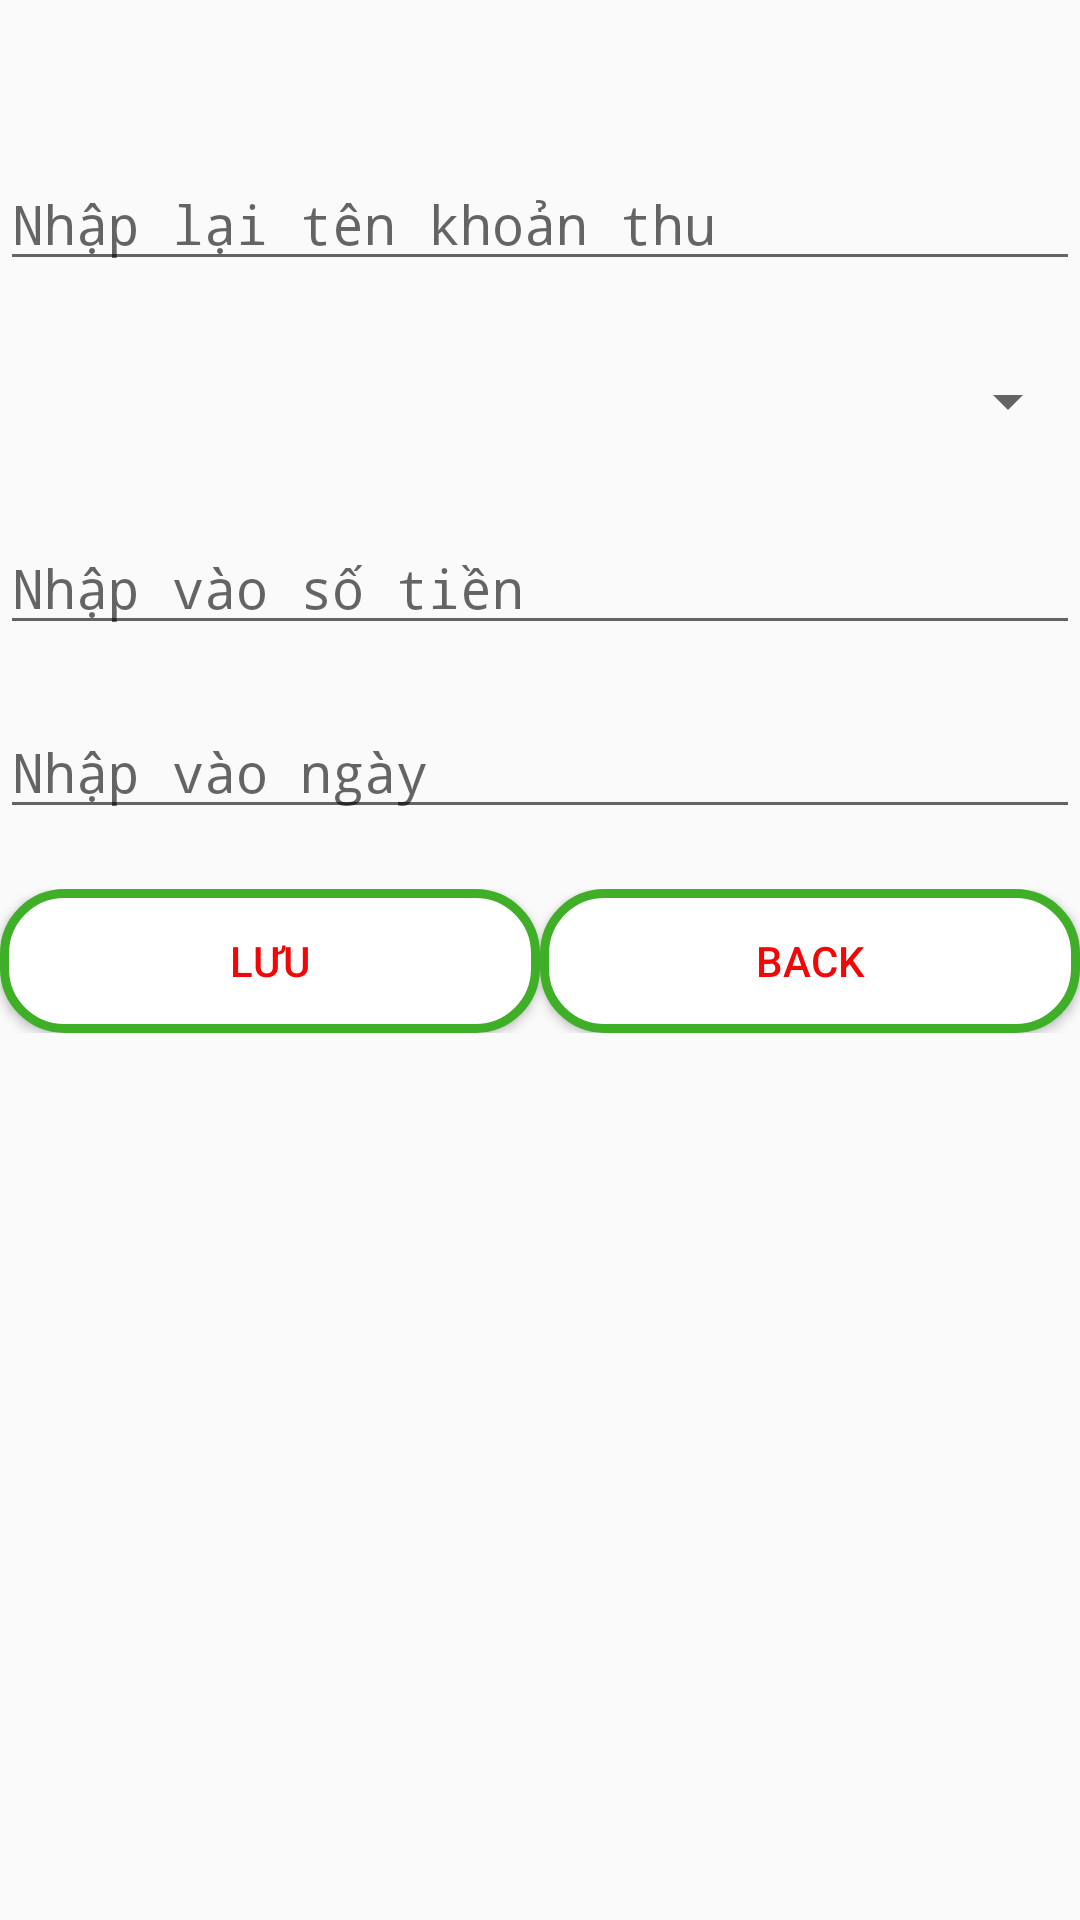

Android layout source for this screen:
<!-- AndroidManifest.xml: application theme AppTheme -->
<!-- res/layout/activity_edit_income.xml -->
<?xml version="1.0" encoding="utf-8"?>
<LinearLayout xmlns:android="http://schemas.android.com/apk/res/android"
    android:layout_width="match_parent"
    android:layout_height="match_parent"
    android:orientation="vertical">

    <TextView
        android:id="@+id/lblEditMaKT"
        style="@style/form"
        android:layout_width="match_parent"
        android:layout_height="wrap_content"
        android:ems="10"
        android:textSize="24sp"
        android:gravity="center"/>

    <EditText
        android:id="@+id/edtEditTenKT"
        style="@style/form"
        android:layout_width="match_parent"
        android:layout_height="wrap_content"
        android:ems="10"
        android:hint="Nhập lại tên khoản thu"
        android:inputType="textPersonName" />

    <Spinner
        android:id="@+id/spEditTenLT"
        android:layout_width="match_parent"
        android:layout_height="40dp"
        android:layout_marginBottom="20dp" />

    <EditText
        android:id="@+id/edtEditMoneyIncome"
        style="@style/form"
        android:layout_width="match_parent"
        android:layout_height="wrap_content"
        android:ems="10"
        android:hint="Nhập vào số tiền"
        android:inputType="number" />

    <EditText
        android:id="@+id/edtEditDateIncome"
        style="@style/form"
        android:layout_width="match_parent"
        android:layout_height="wrap_content"
        android:ems="10"
        android:hint="Nhập vào ngày"
        android:inputType="textPersonName" />

    <LinearLayout
        android:layout_width="match_parent"
        android:layout_height="wrap_content"
        android:orientation="horizontal">

        <Button
            android:id="@+id/btnEditSaveIncome"
            style="@style/button"
            android:layout_width="wrap_content"
            android:layout_height="wrap_content"
            android:layout_weight="1"
            android:background="@drawable/background_button"
            android:text="Lưu" />

        <Button
            android:id="@+id/btnEditBack"
            style="@style/button"
            android:layout_width="wrap_content"
            android:layout_height="wrap_content"
            android:layout_weight="1"
            android:background="@drawable/background_button"
            android:text="back" />
    </LinearLayout>

</LinearLayout>
<!-- resources referenced by this layout -->
<resources>
  <!-- drawable background_button (drawable) -->
  <?xml version="1.0" encoding="utf-8"?>
  <shape xmlns:android="http://schemas.android.com/apk/res/android">
  
      <corners android:radius="20dp"></corners>
      <solid android:color="#FFFFFF"></solid>
      <stroke android:color="#3FAF27" android:width="3dp"></stroke>
  
  </shape>
  <style name="button">
  
          <item name="android:textColor">#F30606</item>
          <item name="android:background">#000</item>
  
      </style>
  <style name="form">
  
          <item name="android:layout_marginBottom">20dp</item>
          <item name="android:textColor">#000</item>
          <item name="android:fontFamily">monospace</item>
  
      </style>
  <style name="AppTheme" parent="Theme.AppCompat.Light.DarkActionBar">
          
          <item name="colorPrimary">@color/colorPrimary</item>
          <item name="colorPrimaryDark">@color/colorPrimaryDark</item>
          <item name="colorAccent">@color/colorAccent</item>
      </style>
  <!-- not gathered from this repository: default colours our renderer supplied (Android Studio template values) -->
  <color name="colorPrimary">#FF6200EE</color>
  <color name="colorPrimaryDark">#FF3700B3</color>
  <color name="colorAccent">#FF03DAC5</color>
</resources>
